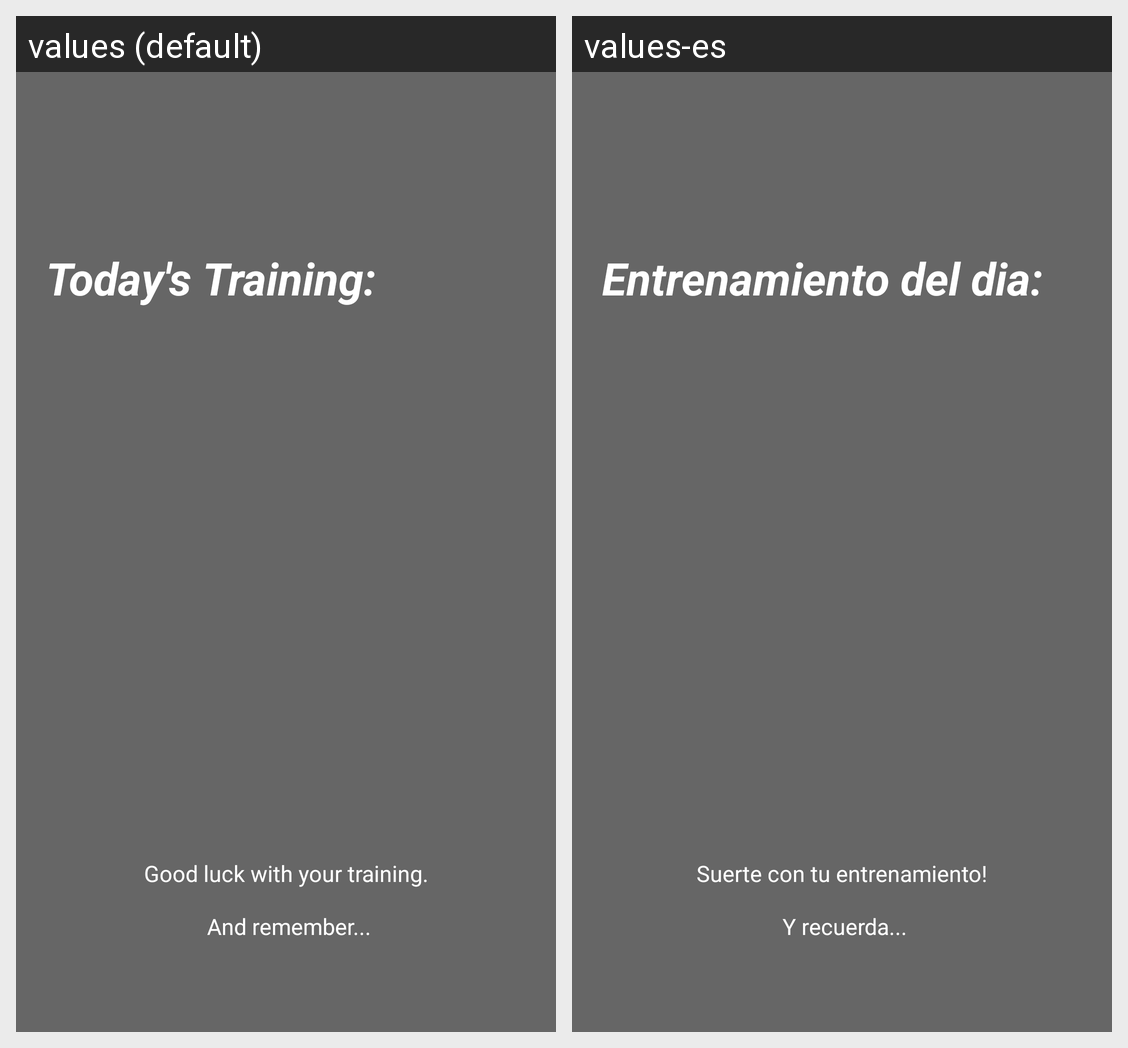

Locale-by-locale string values for the Android screen shown in this grid:
Android screen res/layout/fragment_main_page.xml rendered under 2 locales, left to right: values (default), values-es. Device: Nexus 5 (rendered at 1080×1920; each locale shown at half size, 540×960, under a caption strip naming it); theme AppTheme.NoActionBar.
Strings drawn on this screen, with the default value and each locale's value (text and hints the layout hard-codes, and strings that could not be matched under every locale, appear in the picture but are not listed):

ttraining
  values: Today's Training:
  values-es: Entrenamiento del dia:

finaltext
  values: Good luck with your training.
       
       And remember...
  values-es: Suerte con tu entrenamiento!
       
       Y recuerda...
